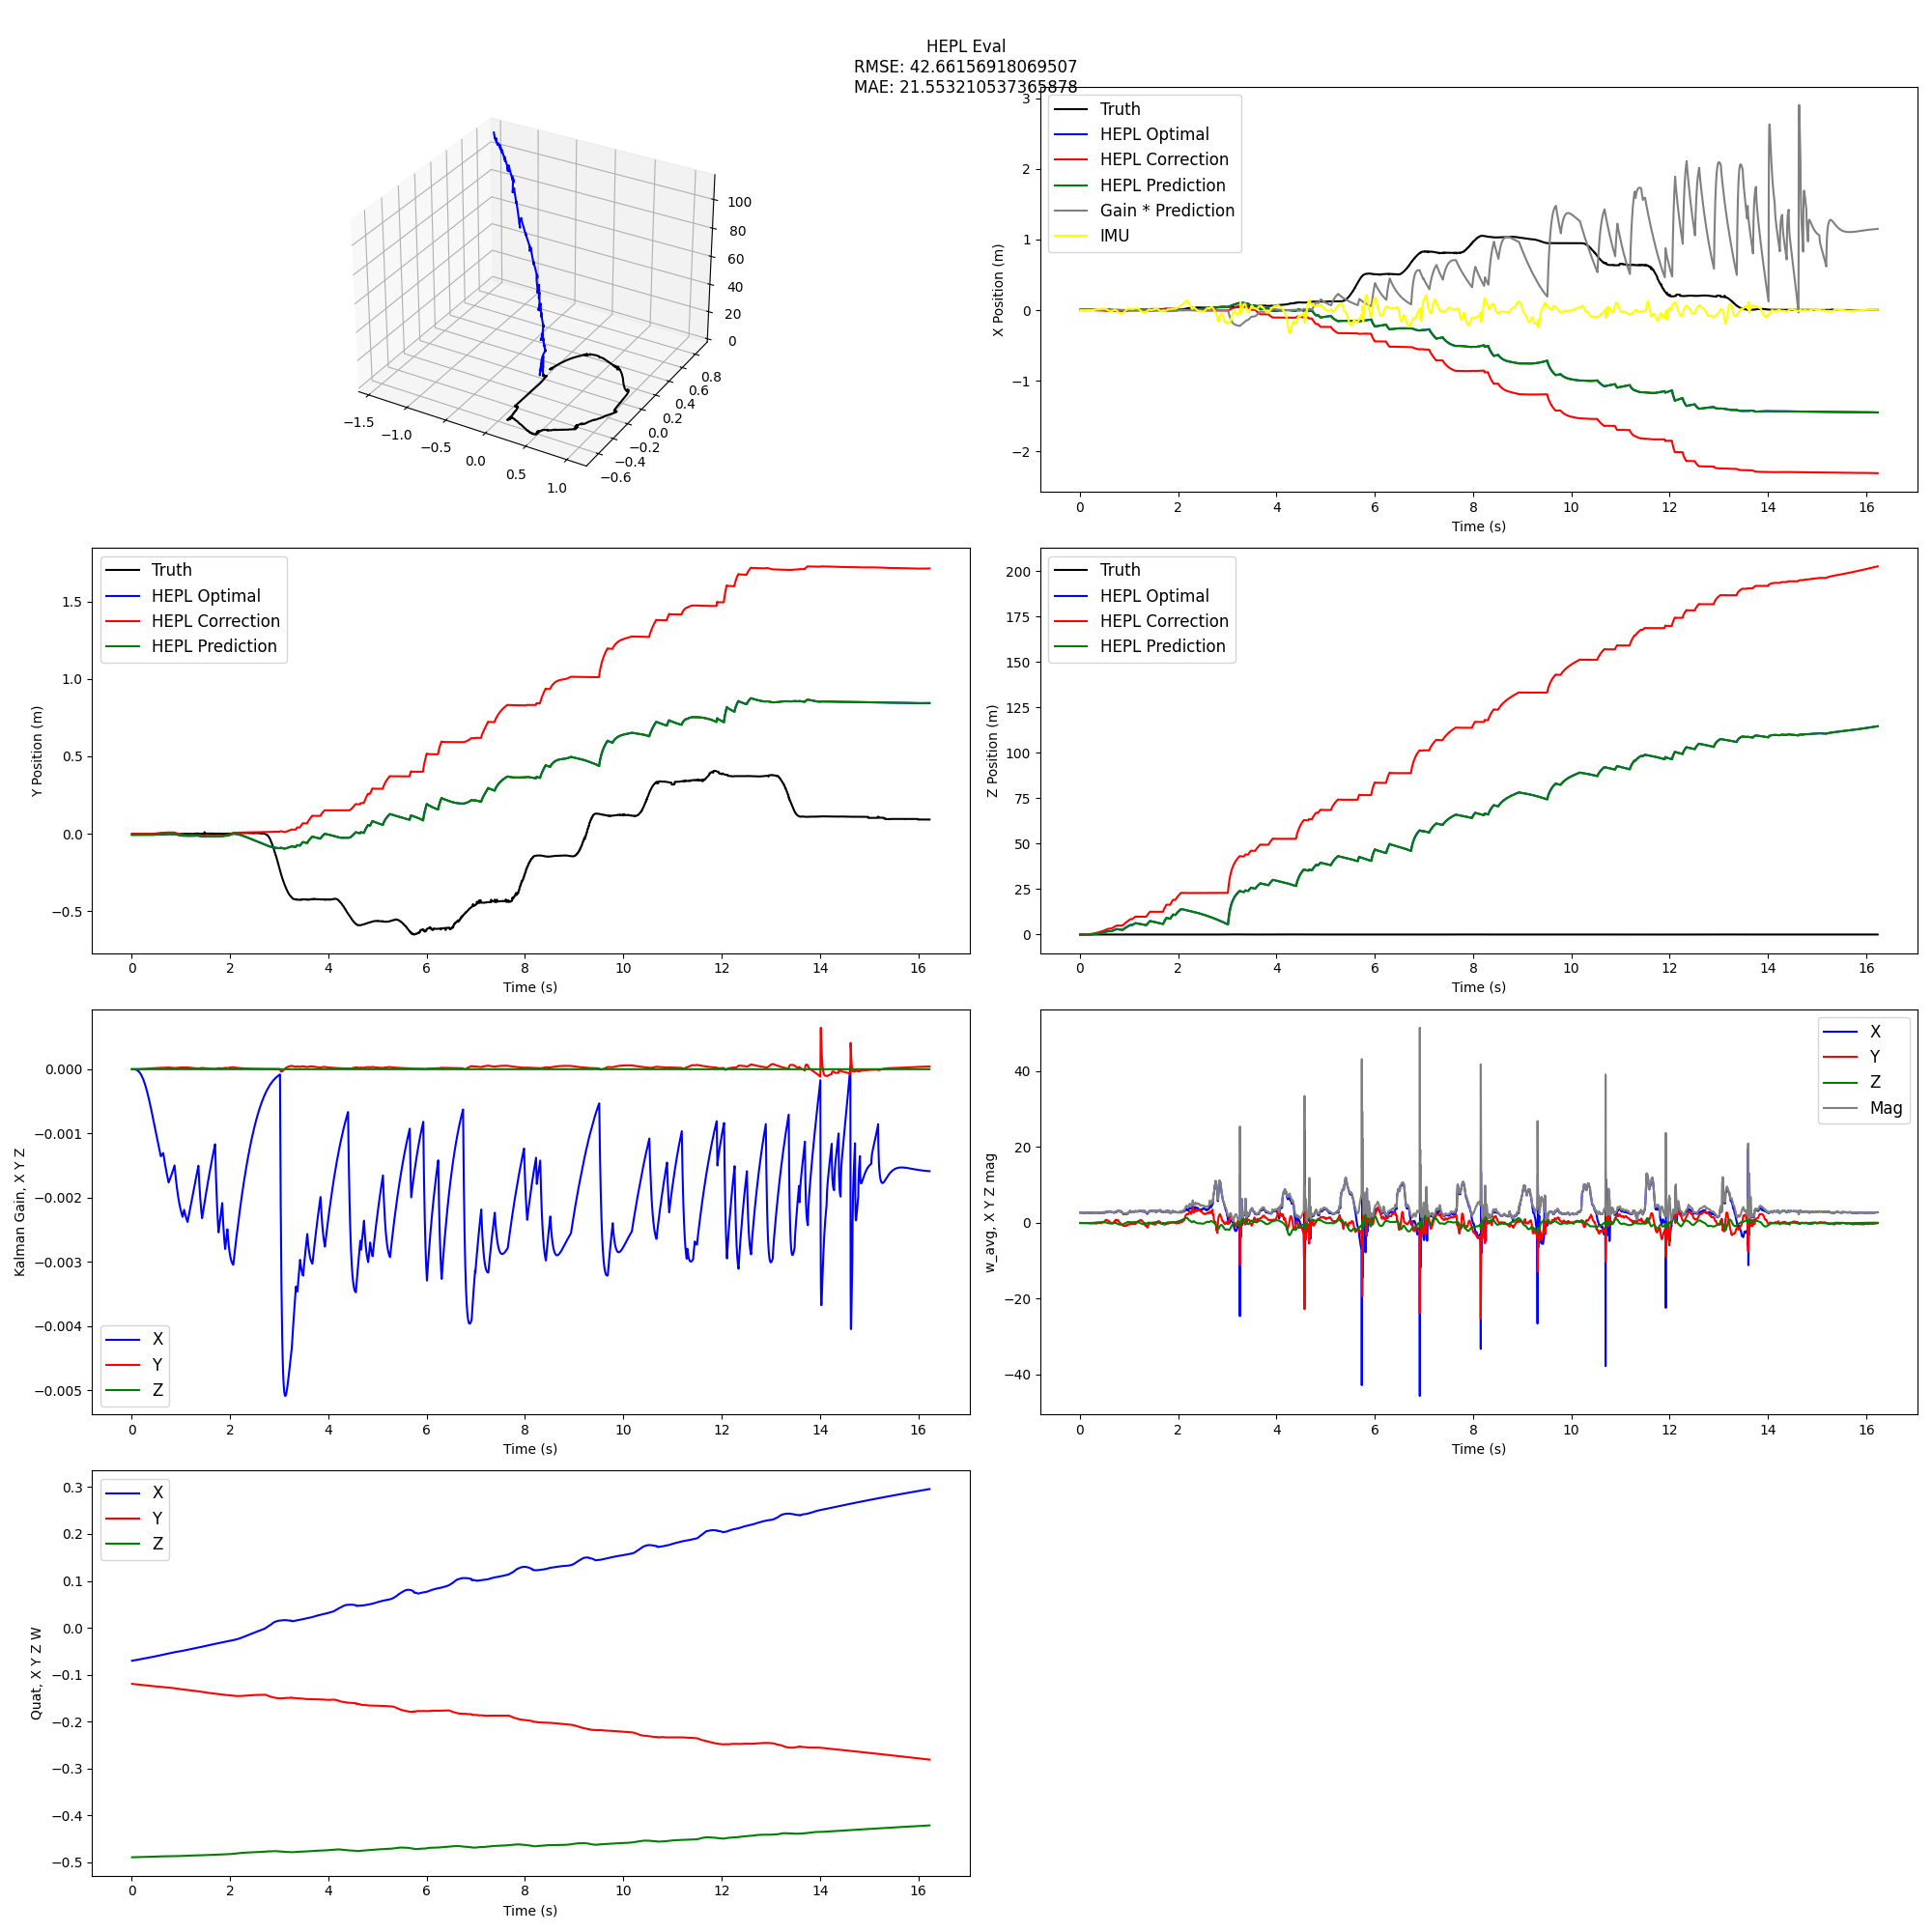

Source data for this figure (header and first rows):
corrX, corrY, corrZ, predX, predY, predZ, optX, optY, optZ, gainX, gainY, gainZ, w_avgX, w_avgY, w_avgZ, quatW, quatX, quatY, quatZ, w_mag, ts
-8.558371291655931e-07, -2.1969977126445883e-07, 1.0351890523452312e-05, 0.00635, -0.00635, -0.0001319, 0.006349, -0.00635, -0.0001215, 0.0, 0.0, 0.0, 2.716, -0.0317, -0.01551, 0.861, -0.07031, -0.1195, -0.4893, 2.717, 0.005185
-2.553555077611236e-06, -6.833382713011815e-07, 5.0930422730743885e-05, 0.006349, -0.00635, -0.0005036, 0.006347, -0.00635, -0.000463, 2.1827872842550278e-11, 5.0000017459694845e-09, 0.0, 2.717, -0.01604, -0.02738, 0.861, -0.07021, -0.1196, -0.4893, 2.717, 0.01024
-5.080099072074518e-06, -1.3959262332718936e-06, 0.0001411, 0.006346, -0.00635, -0.001081, 0.006344, -0.006351, -0.0009908, -1.0113581083714962e-08, 1.5023754684762025e-08, 0.0, 2.726, -0.00786, -0.0001215, 0.8611, -0.07011, -0.1196, -0.4892, 2.726, 0.01519
-8.482339580950793e-06, -2.364138708799146e-06, 0.0003013, 0.006343, -0.00635, -0.00187, 0.00634, -0.006351, -0.001709, -4.071625880897045e-08, 3.00924973828387e-08, 0.0, 2.749, -0.0224, -0.00357, 0.8611, -0.07, -0.1197, -0.4892, 2.75, 0.02026
-1.2649945347220637e-05, -3.6282183373259613e-06, 0.0005499, 0.006339, -0.00635, -0.002794, 0.006335, -0.006352, -0.002545, -1.0229996405541897e-07, 5.022786453423578e-08, 0.0, 2.722, -0.01857, -0.01269, 0.8611, -0.06991, -0.1198, -0.4892, 2.722, 0.02513
-1.7694541384116746e-05, -5.14286466568592e-06, 0.0009084, 0.006334, -0.006351, -0.003916, 0.006329, -0.006352, -0.003557, -2.0553125068545341e-07, 7.544508662249427e-08, 0.0, 2.709, -0.0364, 0.0007613, 0.8611, -0.0698, -0.1198, -0.4892, 2.709, 0.0302
-2.349907845200505e-05, -7.038068360998295e-06, 0.001395, 0.006328, -0.006351, -0.00513, 0.006322, -0.006353, -0.004644, -3.6091660149395466e-07, 1.0576504649861818e-07, 0.0, 2.675, -0.05563, -0.02488, 0.8611, -0.06971, -0.1199, -0.4892, 2.676, 0.03512
-3.0176297514117323e-05, -9.231338481185958e-06, 0.002031, 0.006321, -0.006352, -0.006505, 0.006314, -0.006354, -0.005869, -5.795445758849382e-07, 1.411988677091358e-07, 0.0, 2.746, -0.07351, -0.005508, 0.8611, -0.0696, -0.1199, -0.4892, 2.747, 0.04018
-3.777492020162754e-05, -1.1788091796915978e-05, 0.002837, 0.006313, -0.006353, -0.007975, 0.006306, -0.006355, -0.00717, -8.721253834664822e-07, 1.8176405092162895e-07, 0.0, 2.681, -0.04385, -0.02607, 0.8611, -0.0695, -0.12, -0.4892, 2.681, 0.04523
-4.6146600652718917e-05, -1.4743719475518446e-05, 0.003828, 0.006305, -0.006354, -0.009434, 0.006296, -0.006357, -0.008443, -1.2491364032030106e-06, 2.2747198613615183e-07, 0.0, 2.707, -0.03529, -0.02547, 0.8611, -0.0694, -0.1201, -0.4891, 2.707, 0.0501
-5.518110629054718e-05, -1.8133989215129986e-05, 0.005028, 0.006295, -0.006355, -0.01102, 0.006286, -0.006358, -0.009825, -1.7220154404640198e-06, 2.783237675885175e-07, 0.0, 2.659, -0.05192, -0.007246, 0.8611, -0.0693, -0.1201, -0.4891, 2.659, 0.05514
-6.503640906885266e-05, -2.1911269868724048e-05, 0.006457, 0.006285, -0.006356, -0.01267, 0.006275, -0.00636, -0.01124, -2.301880158483982e-06, 3.3433411772421096e-07, 0.0, 2.751, -0.0698, -0.02164, 0.8611, -0.0692, -0.1202, -0.4891, 2.752, 0.0602
-7.558760262327269e-05, -2.6206915208604187e-05, 0.008132, 0.006273, -0.006358, -0.01428, 0.006263, -0.006362, -0.0126, -2.9988004826009274e-06, 3.9551031250084634e-07, 0.0, 2.65, -0.07805, -0.02772, 0.8611, -0.0691, -0.1202, -0.4891, 2.651, 0.06519
-8.69517753017135e-05, -3.0858755053486675e-05, 0.01007, 0.006261, -0.006359, -0.01588, 0.00625, -0.006364, -0.01394, -3.824126906692982e-06, 4.618503339770541e-07, 0.0, 2.759, -0.04107, -0.008113, 0.8611, -0.069, -0.1203, -0.4891, 2.76, 0.07017
-9.908919309964404e-05, -3.59772311639972e-05, 0.0123, 0.006248, -0.006361, -0.01747, 0.006236, -0.006366, -0.01525, -4.788744263350964e-06, 5.333548074304417e-07, 0.0, 2.679, -0.03636, -0.02048, 0.8611, -0.0689, -0.1204, -0.4891, 2.679, 0.07519
-0.0001117, -4.1657705878606066e-05, 0.01483, 0.006234, -0.006363, -0.01903, 0.006221, -0.006369, -0.0165, -5.9031881392002106e-06, 6.100248128859675e-07, 0.0, 2.725, -0.06511, -0.02796, 0.8612, -0.0688, -0.1204, -0.4891, 2.726, 0.08022
-0.0001251, -4.786363570019603e-05, 0.01768, 0.006219, -0.006366, -0.02047, 0.006205, -0.006372, -0.01762, -7.177179213613272e-06, 6.918572239555942e-07, 0.0, 2.729, -0.02715, -0.02459, 0.8612, -0.0687, -0.1205, -0.4891, 2.729, 0.08519
-0.0001392, -5.451398828881793e-05, 0.02087, 0.006203, -0.006369, -0.02186, 0.006189, -0.006375, -0.01867, -8.6221843957901e-06, 7.788410130160628e-07, 0.0, 2.752, -0.03557, -0.0102, 0.8612, -0.06859, -0.1205, -0.489, 2.753, 0.09019
-0.000154, -6.170458800625056e-05, 0.02442, 0.006186, -0.006372, -0.02315, 0.006171, -0.006379, -0.0196, -1.0248448234051466e-05, 8.709704388820683e-07, 0.0, 2.659, -0.04242, -0.01537, 0.8612, -0.06849, -0.1206, -0.489, 2.66, 0.09521
-0.0001697, -6.936871795915067e-05, 0.02835, 0.006169, -0.006375, -0.02428, 0.006153, -0.006383, -0.02036, -1.2064818292856216e-05, 9.682371455710381e-07, 0.0, 2.697, -0.0185, -0.009161, 0.8612, -0.06839, -0.1206, -0.489, 2.697, 0.1002
-0.0001862, -7.754065882181749e-05, 0.03266, 0.006151, -0.006379, -0.0252, 0.006134, -0.006387, -0.02089, -1.4080549590289593e-05, 1.0706235116231255e-06, 0.0, 2.652, -0.05989, -0.01005, 0.8612, -0.0683, -0.1207, -0.489, 2.652, 0.1051
-0.0002035, -8.615686238044873e-05, 0.03739, 0.006132, -0.006383, -0.02619, 0.006114, -0.006392, -0.02146, -1.6312464140355587e-05, 1.1781025932577904e-06, 0.0, 2.664, -0.05876, -0.01422, 0.8612, -0.06819, -0.1208, -0.489, 2.665, 0.1103
-0.0002216, -9.535123535897583e-05, 0.04255, 0.006112, -0.006388, -0.02685, 0.006094, -0.006397, -0.02169, -1.8760678358376026e-05, 1.2906855317851296e-06, 0.0, 2.655, -0.03337, -0.02519, 0.8612, -0.0681, -0.1208, -0.489, 2.655, 0.1153
-0.0002405, -0.000105, 0.04814, 0.006091, -0.006393, -0.02709, 0.006072, -0.006403, -0.0215, -2.143019810318947e-05, 1.4083395853958791e-06, 0.0, 2.587, -0.03579, 0.001733, 0.8612, -0.068, -0.1209, -0.489, 2.587, 0.1201
-0.0002604, -0.000115, 0.0542, 0.00607, -0.006398, -0.02752, 0.00605, -0.006408, -0.02146, -2.4351407773792744e-05, 1.5310022263292922e-06, 0.0, 2.634, -0.03098, 0.002797, 0.8612, -0.0679, -0.1209, -0.4889, 2.634, 0.1252
-0.0002813, -0.0001254, 0.06073, 0.006048, -0.006404, -0.02754, 0.006027, -0.006414, -0.021, -2.7513480745255947e-05, 1.6587050595262554e-06, 0.0, 2.678, -0.04375, -0.009221, 0.8612, -0.0678, -0.121, -0.4889, 2.678, 0.1302
-0.0003032, -0.0001362, 0.06776, 0.006025, -0.00641, -0.02732, 0.006003, -0.006421, -0.02029, -3.093073610216379e-05, 1.7913936289915e-06, 0.0, 2.678, -0.06568, -0.007184, 0.8612, -0.0677, -0.1211, -0.4889, 2.678, 0.1353
-0.0003257, -0.0001477, 0.07529, 0.006001, -0.006417, -0.02674, 0.005979, -0.006428, -0.01921, -3.460620064288378e-05, 1.9290437194285914e-06, 0.0, 2.674, -0.05513, -0.02055, 0.8612, -0.0676, -0.1211, -0.4889, 2.675, 0.1402
-0.0003489, -0.0001596, 0.08333, 0.005977, -0.006424, -0.02591, 0.005954, -0.006436, -0.01786, -3.855268005281687e-05, 2.071607468678849e-06, 0.0, 2.674, -0.05771, -0.006125, 0.8612, -0.0675, -0.1212, -0.4889, 2.675, 0.1452
-0.0003728, -0.0001721, 0.0919, 0.005952, -0.006431, -0.02473, 0.005928, -0.006443, -0.01615, -4.277436528354883e-05, 2.2190554318513023e-06, 0.0, 2.673, -0.1043, -0.02136, 0.8613, -0.06741, -0.1212, -0.4889, 2.675, 0.1502
-0.0003976, -0.0001849, 0.101, 0.005925, -0.006439, -0.02324, 0.005901, -0.006452, -0.01412, -4.7280220314860344e-05, 2.371340997342486e-06, 0.0, 2.652, -0.09, -0.006867, 0.8613, -0.06731, -0.1213, -0.4889, 2.653, 0.1551
-0.0004236, -0.0001982, 0.1107, 0.005899, -0.006447, -0.02144, 0.005873, -0.00646, -0.01177, -5.207769572734833e-05, 2.5284209641540656e-06, 0.0, 2.662, -0.1128, -0.008111, 0.8613, -0.06721, -0.1214, -0.4888, 2.665, 0.1601
-0.0004507, -0.0002118, 0.1209, 0.005871, -0.006455, -0.01944, 0.005844, -0.006469, -0.009187, -5.718052852898836e-05, 2.69024599219847e-06, 0.0, 2.666, -0.08285, -0.01528, 0.8613, -0.06711, -0.1214, -0.4888, 2.667, 0.1652
-0.000479, -0.0002258, 0.1318, 0.005843, -0.006464, -0.01709, 0.005814, -0.006478, -0.006254, -6.258871871978045e-05, 2.856786750271567e-06, 0.0, 2.723, -0.07857, -0.01518, 0.8613, -0.06701, -0.1215, -0.4888, 2.724, 0.1702
-0.0005086, -0.0002402, 0.1432, 0.005813, -0.006474, -0.01419, 0.005784, -0.006488, -0.002759, -6.829178892076015e-05, 3.0280139071692247e-06, 0.0, 2.673, -0.09145, 0.002159, 0.8613, -0.06691, -0.1215, -0.4888, 2.675, 0.1752
-0.0005396, -0.0002548, 0.1552, 0.005783, -0.006483, -0.01088, 0.005752, -0.006498, 0.001148, -7.430498953908682e-05, 3.203844016752555e-06, 0.0, 2.716, -0.07627, 0.00241, 0.8613, -0.06681, -0.1216, -0.4888, 2.717, 0.1802
-0.0005716, -0.0002697, 0.1679, 0.005752, -0.006493, -0.007198, 0.005719, -0.006508, 0.005444, -8.063658606261015e-05, 3.3842177344922675e-06, 0.0, 2.719, -0.05309, -0.001334, 0.8613, -0.06671, -0.1217, -0.4888, 2.72, 0.1851
-0.0006046, -0.0002848, 0.1811, 0.005719, -0.006504, -0.002968, 0.005686, -0.006519, 0.01029, -8.727679960429668e-05, 3.5690982258529402e-06, 0.0, 2.673, -0.09341, -0.01192, 0.8613, -0.06662, -0.1217, -0.4888, 2.675, 0.19
-0.0006389, -0.0003003, 0.195, 0.005686, -0.006514, 0.001235, 0.005652, -0.006529, 0.01514, -9.428185876458883e-05, 3.7583408811769914e-06, 0.0, 2.637, -0.1302, -0.005914, 0.8613, -0.06652, -0.1218, -0.4887, 2.641, 0.1952
-0.0006745, -0.0003159, 0.2096, 0.005652, -0.006525, 0.006305, 0.005616, -0.006541, 0.02085, -0.0001016, 3.952035967813572e-06, 0.0, 2.674, -0.1242, -0.005776, 0.8613, -0.06642, -0.1218, -0.4887, 2.676, 0.2001
-0.0007111, -0.0003316, 0.2248, 0.005617, -0.006536, 0.01145, 0.00558, -0.006552, 0.02666, -0.0001092, 4.149969754507765e-06, 0.0, 2.691, -0.1234, -0.01943, 0.8613, -0.06632, -0.1219, -0.4887, 2.694, 0.2052
-0.0007488, -0.0003475, 0.2407, 0.005581, -0.006548, 0.01721, 0.005543, -0.006563, 0.03308, -0.0001172, 4.3521808947843965e-06, 0.0, 2.631, -0.1551, -0.01389, 0.8613, -0.06622, -0.122, -0.4887, 2.636, 0.2103
-0.0007878, -0.0003635, 0.2572, 0.005544, -0.006559, 0.02355, 0.005505, -0.006575, 0.04008, -0.0001255, 4.55858435088885e-06, 0.0, 2.644, -0.1952, -0.009386, 0.8613, -0.06613, -0.122, -0.4887, 2.651, 0.2153
-0.0008282, -0.0003796, 0.2744, 0.005506, -0.006571, 0.03048, 0.005465, -0.006587, 0.04768, -0.0001341, 4.769100542034721e-06, 0.0, 2.684, -0.1546, -0.008214, 0.8614, -0.06603, -0.1221, -0.4887, 2.689, 0.2202
-0.0008695, -0.0003955, 0.2923, 0.005467, -0.006583, 0.03776, 0.005425, -0.006599, 0.05564, -0.0001431, 4.98360168421641e-06, 0.0, 2.72, -0.05892, -0.003432, 0.8614, -0.06593, -0.1222, -0.4887, 2.721, 0.2252
-0.0009112, -0.0004118, 0.3108, 0.005426, -0.006596, 0.04544, 0.005385, -0.006612, 0.06401, -0.0001524, 5.202025931794196e-06, 0.0, 2.613, -0.07359, -0.008268, 0.8614, -0.06583, -0.1222, -0.4886, 2.614, 0.2302
-0.0009527, -0.0004284, 0.3301, 0.005386, -0.006608, 0.0538, 0.005344, -0.006625, 0.07305, -0.0001621, 5.424359642347554e-06, 0.0, 2.657, -0.08851, -0.008919, 0.8614, -0.06574, -0.1223, -0.4886, 2.658, 0.2352
-0.0009954, -0.0004448, 0.35, 0.005345, -0.006621, 0.06266, 0.005302, -0.006637, 0.08261, -0.000172, 5.650470484397374e-06, 0.0, 2.644, -0.09709, 0.006639, 0.8614, -0.06564, -0.1223, -0.4886, 2.645, 0.2402
-0.001039, -0.0004608, 0.3707, 0.005303, -0.006634, 0.07202, 0.005259, -0.00665, 0.09266, -0.0001823, 5.880271601199638e-06, 0.0, 2.625, -0.06863, 0.01894, 0.8614, -0.06554, -0.1224, -0.4886, 2.626, 0.2452
-0.001084, -0.0004765, 0.392, 0.00526, -0.006647, 0.08178, 0.005215, -0.006662, 0.1031, -0.000193, 6.1136556723795366e-06, 0.0, 2.654, -0.04502, 0.006743, 0.8614, -0.06544, -0.1224, -0.4886, 2.655, 0.2502
-0.001129, -0.000492, 0.4141, 0.005216, -0.006659, 0.09209, 0.005171, -0.006675, 0.1141, -0.000204, 6.350579042191384e-06, 0.0, 2.628, -0.04761, -0.001388, 0.8614, -0.06534, -0.1225, -0.4886, 2.628, 0.2552
-0.001176, -0.0005067, 0.4369, 0.005172, -0.006672, 0.1031, 0.005124, -0.006687, 0.1259, -0.0002153, 6.591003511857707e-06, 0.0, 2.637, -0.086, 0.01394, 0.8614, -0.06525, -0.1226, -0.4886, 2.639, 0.2602
-0.001226, -0.0005206, 0.4603, 0.005126, -0.006685, 0.1145, 0.005077, -0.006699, 0.1379, -0.0002269, 6.834691703261342e-06, 0.0, 2.591, -0.1126, 0.02123, 0.8614, -0.06515, -0.1226, -0.4885, 2.593, 0.2652
-0.001277, -0.0005334, 0.4845, 0.005079, -0.006697, 0.1265, 0.005028, -0.00671, 0.1507, -0.0002389, 7.0816931838635355e-06, 0.0, 2.636, -0.1713, 0.0316, 0.8614, -0.06506, -0.1227, -0.4885, 2.642, 0.2702
-0.001332, -0.0005447, 0.5094, 0.005031, -0.006709, 0.139, 0.004976, -0.00672, 0.1639, -0.0002511, 7.331828328460688e-06, 0.0, 2.615, -0.1559, 0.02063, 0.8614, -0.06496, -0.1228, -0.4885, 2.62, 0.2753
-0.001391, -0.0005546, 0.535, 0.004981, -0.00672, 0.1521, 0.004922, -0.00673, 0.1778, -0.0002637, 7.5850693974643946e-06, 0.0, 2.493, -0.1122, 0.02541, 0.8614, -0.06487, -0.1228, -0.4885, 2.496, 0.2802
-0.001453, -0.0005628, 0.5613, 0.004928, -0.00673, 0.1661, 0.004866, -0.006738, 0.1924, -0.0002766, 7.841367732908111e-06, 0.0, 2.674, -0.0772, 0.01208, 0.8614, -0.06477, -0.1229, -0.4885, 2.675, 0.2851
-0.00152, -0.000569, 0.5884, 0.004873, -0.00674, 0.1801, 0.004806, -0.006746, 0.2071, -0.0002898, 8.100327249849215e-06, 0.0, 2.591, -0.0596, 0.04231, 0.8615, -0.06468, -0.1229, -0.4885, 2.592, 0.2902
-0.001592, -0.0005724, 0.6161, 0.004815, -0.006748, 0.195, 0.004743, -0.006752, 0.2228, -0.0003033, 8.362233529624064e-06, 0.0, 2.73, -0.06425, 0.06256, 0.8615, -0.06458, -0.123, -0.4885, 2.731, 0.2952
-0.001668, -0.0005739, 0.6445, 0.004754, -0.006755, 0.2105, 0.004678, -0.006757, 0.2389, -0.0003171, 8.626760973129421e-06, 0.0, 2.685, -0.1122, 0.0463, 0.8615, -0.06448, -0.123, -0.4884, 2.688, 0.3001
... 3,186 more rows
